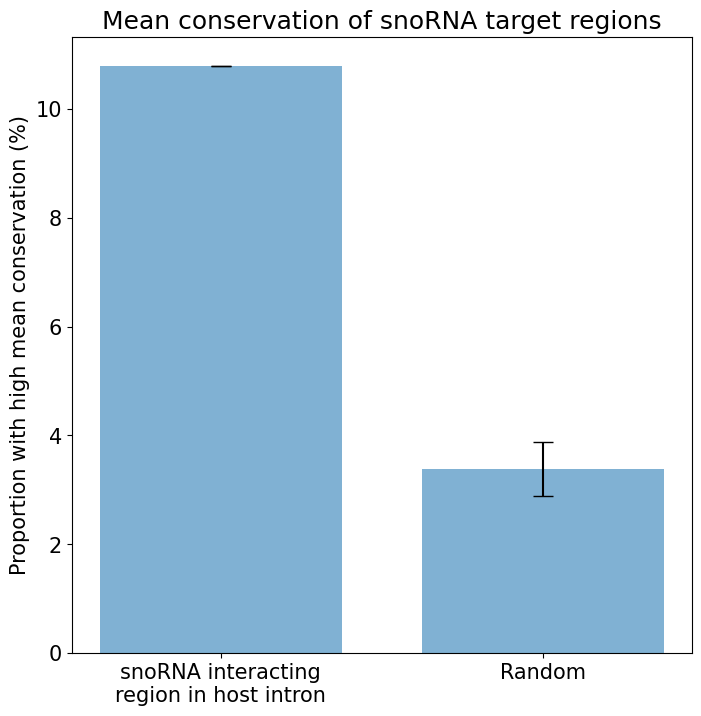

Write the Python code that produced this figure. (Note: this script raises an exception after producing the figure.)
import numpy as np
import pandas as pd
import matplotlib.pyplot as plt

import scipy.stats as stats

plt.rcParams['svg.fonttype'] = 'none'
plt.rcParams.update({'font.size': 15})
plt.rcParams['font.sans-serif'] = ['Arial']

def fisher_exact(net, simulated):

    odds_ratios = []
    pvalues = []
    for sim in simulated:
        oddsratio, pvalue = stats.fisher_exact([[*net[0]],
                                                [*sim]])
        print(oddsratio, pvalue)
        odds_ratios.append(oddsratio)
        pvalues.append(pvalue)

    print('---------------------------')
    print(f'ods ratio: {np.mean(odds_ratios)}, pValue: {np.mean(pvalues)}')


def graph():

    def percent(list_):
        return np.array([
            [(x/(x+y))*100, (y/(x+y))*100]
            for x, y in list_
        ])


    # network_val_ = [(8, 68)] # without duplicates
    network_val_ = [(11, 91)] # with all
    network_val = percent(network_val_)
    simulated_vals_ = [
        (19, 433),
        (17, 435),
        (14, 438),
        (15, 437),
        (14, 438),
        (15, 437),
        (13, 439),
        (13, 439),
        (15, 437),
        (18, 434)
    ]
    simulated_vals = percent(simulated_vals_)

    lows = [network_val[0, 1], np.mean(simulated_vals[:,1])]
    highs = [network_val[0, 0], np.mean(simulated_vals[:,0])]

    THRESH = 0.5
    N = 2
    ind = np.arange(N)    # the x locations for the groups
    width = 0.75       # the width of the bars: can also be len(x) sequence

    fig1, ax = plt.subplots(figsize=(8, 8))
    # ax.bar(ind, lows, width,label=f'mean cons >= {THRESH}', color='#377eb8')
    # ax.bar(ind, highs, width, bottom=lows, label=f'mean cons >= {THRESH}', color='#e41a1c')
    ax.bar(ind, highs, width, label=f'mean cons >= {THRESH}', color='#80b1d3',
            yerr=[0,.5], error_kw={'capsize' : 7})


    plt.ylabel('Proportion with high mean conservation (%)')
    plt.title('Mean conservation of snoRNA target regions')
    plt.xticks(ind, ('snoRNA interacting\nregion in host intron', 'Random'))#, rotation='vertical')
    # plt.subplots_adjust(bottom=0.2, right=0.8, left=0.08)
    # plt.legend(bbox_to_anchor=(1.05, 1), loc='upper left')

    plt.savefig(snakemake.output.svg, format='svg')
    # plt.show()

    fisher_exact(network_val_, simulated_vals_)


def main():

    graph()


if __name__ == '__main__':
    main()
